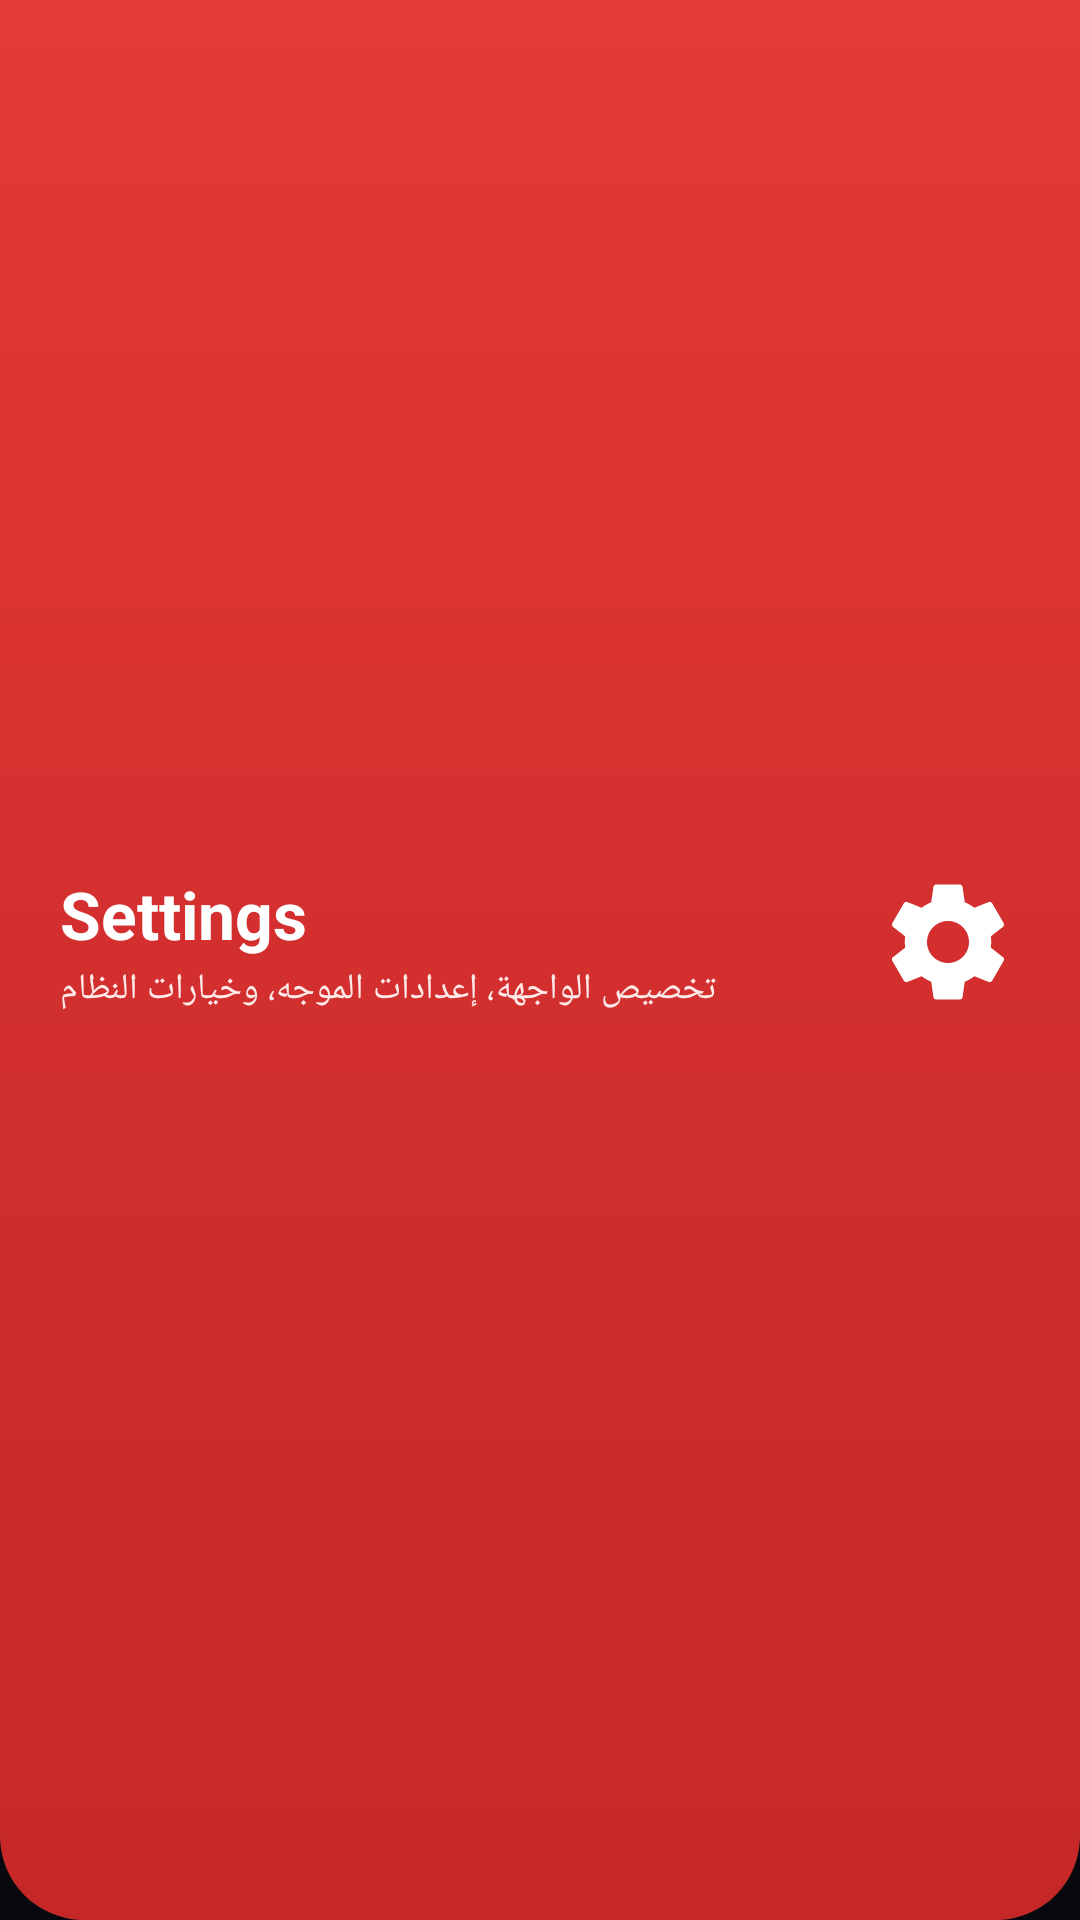

Here is an Android app screen rendered from its layout file. Give the layout XML and the strings, colors and styles it references.
<!-- AndroidManifest.xml: application theme Theme.WiFiCardMasterPro -->
<!-- res/layout/view_settings_header.xml -->
<?xml version="1.0" encoding="utf-8"?>
<FrameLayout xmlns:android="http://schemas.android.com/apk/res/android"
    xmlns:app="http://schemas.android.com/apk/res-auto"
    android:layout_width="match_parent"
    android:layout_height="120dp"
    android:background="@drawable/bg_header_wave"
    android:paddingHorizontal="20dp"
    android:paddingTop="8dp"
    android:paddingBottom="20dp">

    <LinearLayout
        android:layout_width="match_parent"
        android:layout_height="wrap_content"
        android:layout_gravity="center_vertical"
        android:orientation="horizontal"
        android:gravity="center_vertical">

        <LinearLayout
            android:layout_width="0dp"
            android:layout_height="wrap_content"
            android:layout_weight="1"
            android:orientation="vertical">

            <TextView
                android:layout_width="wrap_content"
                android:layout_height="wrap_content"
                android:text="@string/menu_settings"
                android:textColor="#FFFFFF"
                android:textSize="22sp"
                android:textStyle="bold" />

            <TextView
                android:layout_width="wrap_content"
                android:layout_height="wrap_content"
                android:layout_marginTop="2dp"
                android:text="تخصيص الواجهة، إعدادات الموجه، وخيارات النظام"
                android:textColor="#FFEAEA"
                android:textSize="12sp" />
        </LinearLayout>

        <ImageView
            android:layout_width="48dp"
            android:layout_height="48dp"
            android:src="@drawable/ic_nav_settings"
            app:tint="#FFFFFF"
            android:contentDescription="@null" />
    </LinearLayout>
</FrameLayout>
<!-- resources referenced by this layout -->
<resources>
  <!-- drawable bg_header_wave (drawable) -->
  <?xml version="1.0" encoding="utf-8"?>
  <shape xmlns:android="http://schemas.android.com/apk/res/android"
      android:shape="rectangle">
      <gradient
          android:type="linear"
          android:angle="270"
          android:startColor="#E53935"
          android:centerColor="#D32F2F"
          android:endColor="#C62828" />
      <corners
          android:bottomLeftRadius="28dp"
          android:bottomRightRadius="28dp" />
  </shape>
  <!-- drawable ic_nav_settings (drawable) -->
  <?xml version="1.0" encoding="utf-8"?>
  <vector xmlns:android="http://schemas.android.com/apk/res/android"
      android:width="24dp"
      android:height="24dp"
      android:viewportWidth="24"
      android:viewportHeight="24">
      <path
          android:fillColor="#E53935"
          android:pathData="M19.14,12.94C19.18,12.63 19.2,12.32 19.2,12C19.2,11.68 19.18,11.37 19.14,11.06L21.16,9.48C21.34,9.34 21.39,9.08 21.28,8.87L19.36,5.55C19.24,5.34 18.99,5.26 18.77,5.34L16.39,6.3C15.9,5.92 15.37,5.61 14.79,5.37L14.43,2.84C14.4,2.6 14.2,2.42 13.96,2.42H10.04C9.8,2.42 9.6,2.6 9.57,2.84L9.21,5.37C8.63,5.61 8.1,5.92 7.61,6.3L5.23,5.34C5.01,5.26 4.76,5.34 4.64,5.55L2.72,8.87C2.61,9.08 2.66,9.34 2.84,9.48L4.86,11.06C4.82,11.37 4.8,11.68 4.8,12C4.8,12.32 4.82,12.63 4.86,12.94L2.84,14.52C2.66,14.66 2.61,14.92 2.72,15.13L4.64,18.45C4.76,18.66 5.01,18.74 5.23,18.66L7.61,17.7C8.1,18.08 8.63,18.39 9.21,18.63L9.57,21.16C9.6,21.4 9.8,21.58 10.04,21.58H13.96C14.2,21.58 14.4,21.4 14.43,21.16L14.79,18.63C15.37,18.39 15.9,18.08 16.39,17.7L18.77,18.66C18.99,18.74 19.24,18.66 19.36,18.45L21.28,15.13C21.39,14.92 21.34,14.66 21.16,14.52L19.14,12.94ZM12,15.5C10.07,15.5 8.5,13.93 8.5,12C8.5,10.07 10.07,8.5 12,8.5C13.93,8.5 15.5,10.07 15.5,12C15.5,13.93 13.93,15.5 12,15.5Z" />
  </vector>
  <string name="menu_settings">Settings</string>
  <color name="theme_red_primary">#FFFF1E27</color>
  <color name="white">#FFFFFFFF</color>
  <color name="theme_red_primary_container">#FF2A0D15</color>
  <color name="theme_red_dark">#FFB71C1C</color>
  <color name="theme_red_transparent">#33FF1E27</color>
  <color name="warning_orange">#FFFF9800</color>
  <color name="black">#FF000000</color>
  <color name="neutral_background">#FF07090E</color>
  <color name="text_primary">#FFFFFFFF</color>
  <color name="neutral_surface">#FF0D111A</color>
  <color name="text_secondary">#FF9C97B2</color>
  <color name="neutral_border">#FF1E2538</color>
  <color name="neutral_border_light">#FF2A344D</color>
  <style name="Widget.App.BottomNavigationView" parent="Widget.Material3.BottomNavigationView">
          <item name="materialThemeOverlay">@style/ThemeOverlay.App.BottomNavigationView</item>
      </style>
  <color name="error_red">#FFE53935</color>
  <color name="result_success_normal_dark">#FF81C784</color>
  <color name="result_success_two_devices_dark">#FFFFB74D</color>
  <color name="result_failure_dark">#FFEF5350</color>
  <color name="result_warning_dark">#FFFFEE58</color>
  <color name="result_network_error_dark">#FF4FC3F7</color>
  <color name="result_engine_error_dark">#FFF06292</color>
  <style name="ThemeOverlay.App.BottomNavigationView" parent="">
          <item name="colorSecondaryContainer">?attr/colorSecondaryContainer</item>
          <item name="colorOnSecondaryContainer">?attr/colorPrimary</item>
      </style>
</resources>
